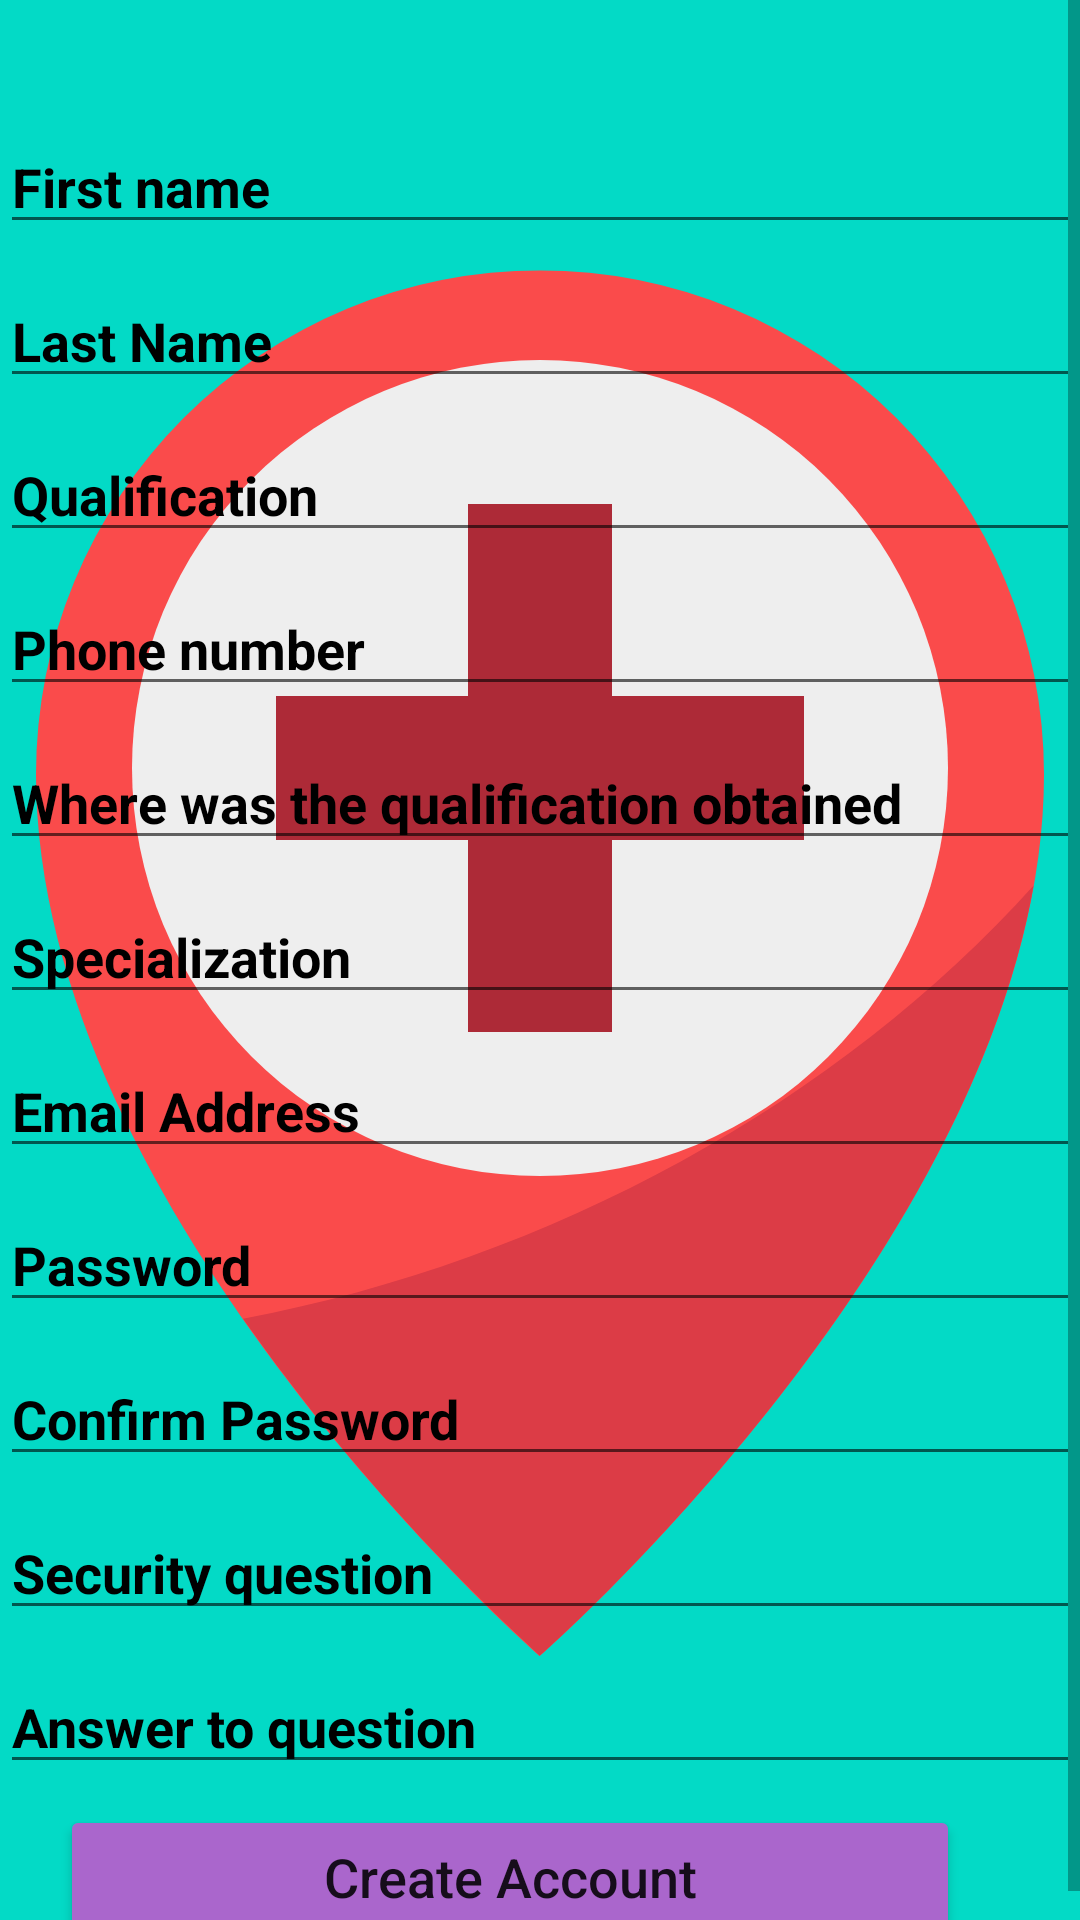

The Android layout XML behind this screen, and the referenced resources:
<!-- AndroidManifest.xml: application theme splashScreenTheme -->
<!-- res/layout/activity_registration__doctor.xml -->
<?xml version="1.0" encoding="utf-8"?>
<ScrollView xmlns:android="http://schemas.android.com/apk/res/android"
    xmlns:tools="http://schemas.android.com/tools"
    android:layout_width="match_parent"
    android:layout_height="match_parent"
    android:layout_alignWithParentIfMissing="true"
    android:background="@drawable/medical1"
    android:gravity="center"
    android:orientation="vertical"
    tools:context=".Registration_Doctor">

  <LinearLayout
      android:layout_marginTop="40dp"
      android:layout_width="match_parent"
      android:layout_height="match_parent"
      android:background="@drawable/medical1"
      android:gravity="center"
      android:orientation="vertical">


      <RelativeLayout
          android:layout_width="360dp"
          android:layout_height="wrap_content">

          <EditText
              android:id="@+id/first_name_doctor"
              android:layout_width="match_parent"
              android:layout_height="wrap_content"
              android:hint="First name"
              android:textColor="@color/black"
              android:textColorHint="@color/black"
              android:textStyle="bold" />

      </RelativeLayout>

      <RelativeLayout
          android:layout_width="360dp"
          android:layout_height="wrap_content"
          android:layout_marginTop="10dp">

          <EditText
              android:id="@+id/last_name_doctor"
              android:layout_width="match_parent"
              android:layout_height="wrap_content"
              android:hint="Last Name"
              android:textColor="@color/black"
              android:textColorHint="@color/black"
              android:textStyle="bold" />


      </RelativeLayout>

      <RelativeLayout
          android:layout_width="360dp"
          android:layout_height="wrap_content"
          android:layout_marginTop="10dp">

          <EditText
              android:id="@+id/qualification"
              android:layout_width="match_parent"
              android:layout_height="wrap_content"
              android:hint="Qualification"
              android:textColor="@color/black"
              android:textColorHint="@color/black"
              android:textStyle="bold" />

      </RelativeLayout>

      <RelativeLayout
          android:layout_width="360dp"
          android:layout_height="wrap_content"
          android:layout_marginTop="10dp">

          <EditText
              android:id="@+id/phone_number"
              android:layout_width="match_parent"
              android:layout_height="wrap_content"
              android:hint="Phone number"
              android:inputType="phone"
              android:textColor="@color/black"
              android:textColorHint="@color/black"
              android:textStyle="bold" />

      </RelativeLayout>

      <RelativeLayout
          android:layout_width="360dp"
          android:layout_height="wrap_content"
          android:layout_marginTop="10dp">

          <EditText
              android:id="@+id/qual_obtained_where"
              android:layout_width="match_parent"
              android:layout_height="wrap_content"
              android:hint="Where was the qualification obtained"
              android:inputType="text"
              android:textColor="@color/black"
              android:textColorHint="@color/black"
              android:textStyle="bold" />

      </RelativeLayout>

      <RelativeLayout
          android:layout_width="360dp"
          android:layout_height="wrap_content"
          android:layout_marginTop="10dp">

          <AutoCompleteTextView
              android:id="@+id/specialization"
              android:layout_width="match_parent"
              android:layout_height="wrap_content"
              android:hint="Specialization"
              android:textColor="@color/black"
              android:textColorHint="@color/black"
              android:textStyle="bold" />

          <RelativeLayout
              android:layout_width="wrap_content"
              android:layout_height="wrap_content"
              android:layout_marginLeft="288dp"
              android:layout_marginTop="9dp">

              <ImageView
                  android:id="@+id/drop_down"
                  android:layout_width="wrap_content"
                  android:layout_height="wrap_content"
                  android:layout_alignParentEnd="true"
                  android:src="@drawable/outline_arrow_drop_down_black_24dp"
                  android:layout_alignParentRight="true" />


          </RelativeLayout>


      </RelativeLayout>

      <RelativeLayout
          android:layout_width="360dp"
          android:layout_height="wrap_content"
          android:layout_marginTop="10dp">

          <EditText
              android:id="@+id/doctor_email_address"
              android:layout_width="match_parent"
              android:layout_height="wrap_content"
              android:hint="Email Address"
              android:inputType="textEmailAddress"
              android:textColor="@color/black"
              android:textColorHint="@color/black"
              android:textStyle="bold" />

      </RelativeLayout>

      <RelativeLayout
          android:layout_width="360dp"
          android:layout_height="wrap_content"
          android:layout_marginTop="10dp">

          <EditText
              android:id="@+id/doctor_password"
              android:layout_width="match_parent"
              android:layout_height="wrap_content"
              android:hint="Password"
              android:inputType="textPassword"
              android:textColor="@color/black"
              android:textColorHint="@color/black"
              android:textStyle="bold" />

      </RelativeLayout>

      <RelativeLayout
          android:layout_width="360dp"
          android:layout_height="wrap_content"
          android:layout_marginTop="10dp">

          <EditText
              android:id="@+id/doctor_pass_confirm"
              android:layout_width="match_parent"
              android:layout_height="wrap_content"
              android:hint="Confirm Password"
              android:inputType="textPassword"
              android:textColor="@color/black"
              android:textColorHint="@color/black"
              android:textStyle="bold" />

      </RelativeLayout>

      <RelativeLayout
          android:layout_width="360dp"
          android:layout_height="wrap_content"
          android:layout_marginTop="10dp">

          <AutoCompleteTextView
              android:id="@+id/safe"
              android:layout_width="match_parent"
              android:layout_height="wrap_content"
              android:hint="Security question"
              android:textColor="@color/black"
              android:textColorHint="@color/black"
              android:textStyle="bold" />

          <RelativeLayout
              android:layout_width="wrap_content"
              android:layout_height="wrap_content"
              android:layout_marginLeft="288dp"
              android:layout_marginTop="9dp">

              <ImageView
                  android:id="@+id/drop_down1"
                  android:layout_width="wrap_content"
                  android:layout_height="wrap_content"
                  android:layout_alignParentEnd="true"
                  android:src="@drawable/outline_arrow_drop_down_black_24dp"
                  android:layout_alignParentRight="true" />


          </RelativeLayout>


      </RelativeLayout>

      <RelativeLayout
          android:layout_width="360dp"
          android:layout_height="wrap_content"
          android:layout_marginTop="10dp">

          <EditText
              android:id="@+id/answer"
              android:layout_width="match_parent"
              android:layout_height="wrap_content"
              android:hint="Answer to question"
              android:inputType="textEmailAddress"
              android:textColor="@color/black"
              android:textColorHint="@color/black"
              android:textStyle="bold" />

      </RelativeLayout>


      <RelativeLayout
          android:layout_width="300dp"
          android:layout_height="wrap_content"
          android:layout_marginTop="7dp"
          android:layout_marginRight="10dp">

          <Button
              android:id="@+id/doctor_create_account"
              android:layout_width="match_parent"
              android:layout_height="wrap_content"
              android:backgroundTint="@android:color/holo_purple"
              android:text="Create Account"
              android:textAllCaps="false"
              android:textSize="18dp" />

      </RelativeLayout>

</LinearLayout>

</ScrollView>
<!-- resources referenced by this layout -->
<resources>
  <color name="black">#FF000000</color>
  <style name="splashScreenTheme" parent="Theme.MaterialComponents.Light.NoActionBar">
          <item name="android:windowBackground">@drawable/splash_image</item>
          <item name="android:statusBarColor">@color/design_default_color_secondary</item>
      </style>
  <!-- drawable splash_image (drawable) -->
  <?xml version="1.0" encoding="utf-8"?>
  <layer-list xmlns:android="http://schemas.android.com/apk/res/android">
  
      <item android:drawable="@color/design_default_color_secondary"/>
  
      <item android:drawable="@drawable/ic_hospital" android:gravity="center"/>
  
  </layer-list>
  <!-- drawable ic_hospital (drawable) -->
  <vector xmlns:android="http://schemas.android.com/apk/res/android"
      android:width="512dp"
      android:height="512dp"
      android:viewportWidth="64"
      android:viewportHeight="64">
    <path
        android:pathData="m53,24.267c0,18.366 -21,36.733 -21,36.733s-21,-18.367 -21,-36.733a21,21 0,1 1,42 0z"
        android:fillColor="#fa4b4b"/>
    <path
        android:pathData="m19.625,46.953a86.778,86.778 0,0 0,12.375 14.047s17.6,-15.4 20.567,-32.1c-8.144,9.04 -20.061,15.6 -32.942,18.053z"
        android:fillColor="#dc3c46"/>
    <path
        android:pathData="M32,24m-17,0a17,17 0,1 1,34 0a17,17 0,1 1,-34 0"
        android:fillColor="#eee"/>
    <path
        android:pathData="m29,21v-8h6v8h8v6h-8v8h-6v-8h-8v-6z"
        android:fillColor="#ad2a37"/>
  </vector>
</resources>
